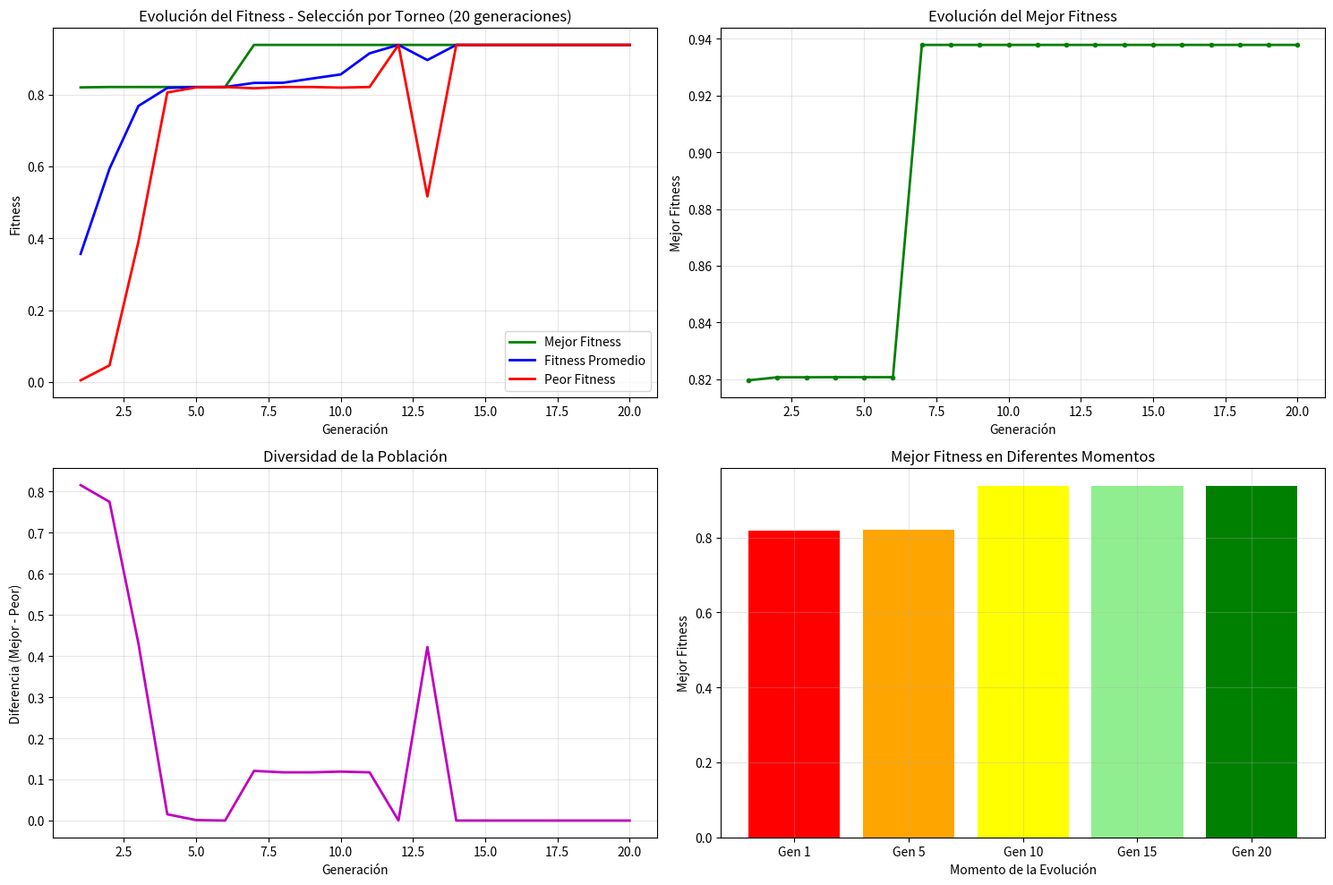
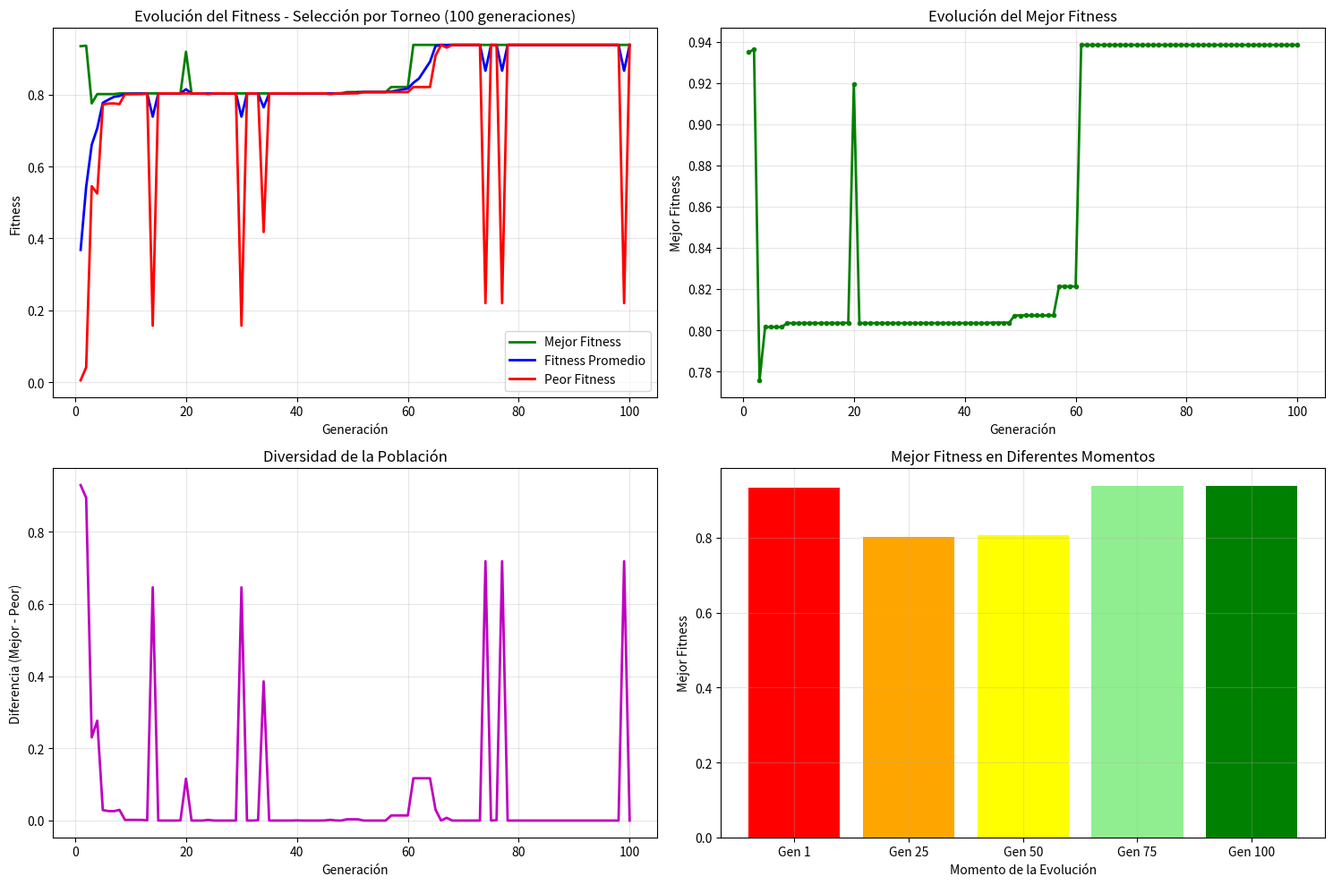
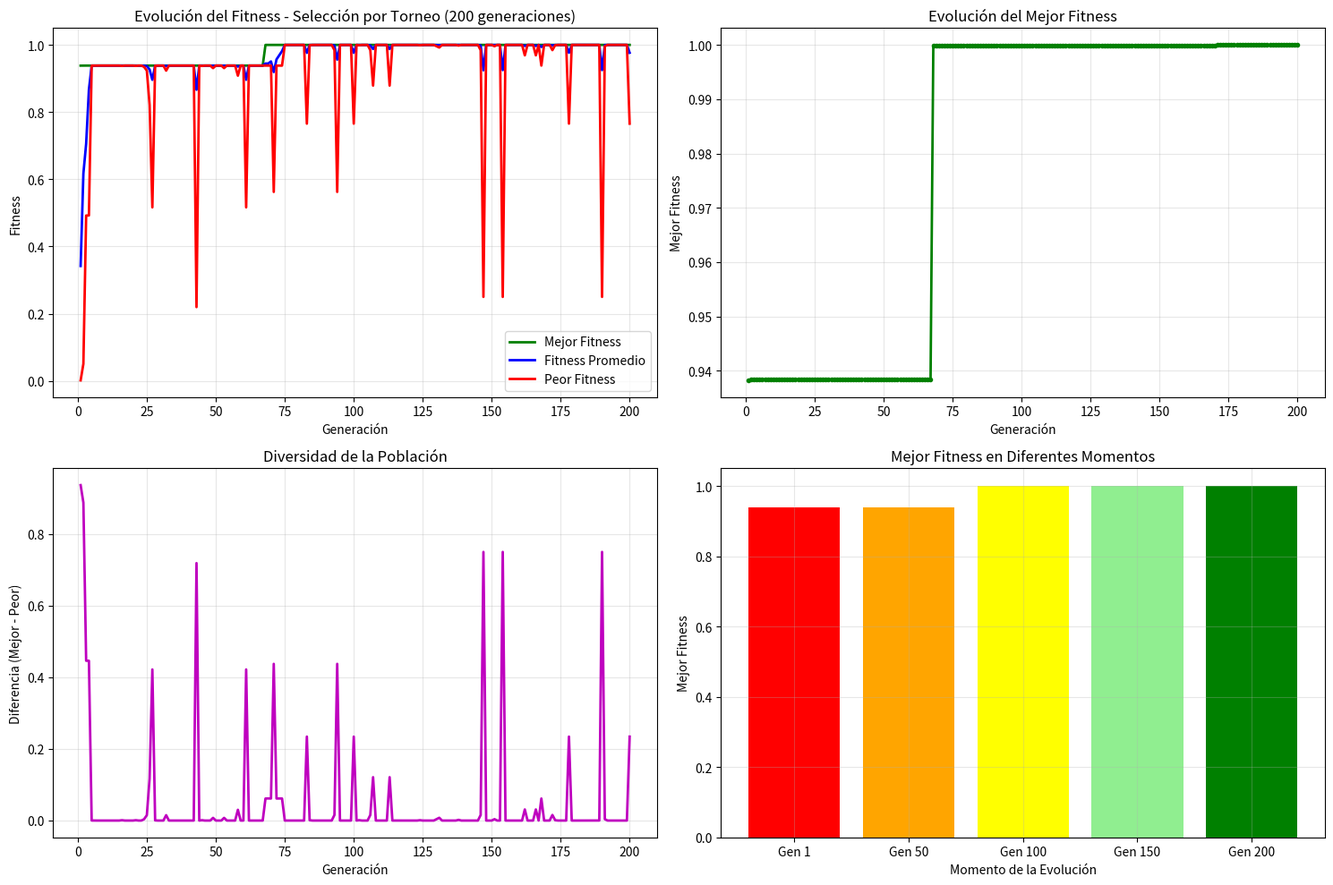

Recreate these plots in Python, in order. (Note: this script raises an exception after producing the figures.)
import random
import matplotlib.pyplot as plt
import pandas as pd
from datetime import datetime
import os

COEF = 2**30 - 1
NUM_CROMOSOMAS = 10
LONGITUD = 30
PROBABILIDAD_CROSSOVER = 0.75
PROBABILIDAD_MUTACION = 0.05

def generar_poblacion(n, longitud):
    poblacion = []
    for _ in range(n):
        cromosoma = [random.randint(0, 1) for _ in range(longitud)]
        poblacion.append(cromosoma)
    return poblacion

def binario_a_entero(cromosoma):
    return sum(gen * (2 ** (LONGITUD - 1 - i)) for i, gen in enumerate(cromosoma))

def evaluar_funcion_objetivo(valor):
    return (valor / COEF) ** 2

def torneo_seleccion(poblacion, f_obj, k=2):
    """Selección por torneo con k=2"""
    candidatos = random.sample(range(len(poblacion)), k)
    mejor_idx = max(candidatos, key=lambda idx: f_obj[idx])
    return mejor_idx

def crossover(padre1, padre2, probabilidad):
    r = random.random()
    if r < probabilidad:
        punto_corte = random.randint(1, len(padre1) - 1)
        hijo1 = padre1[:punto_corte] + padre2[punto_corte:]
        hijo2 = padre2[:punto_corte] + padre1[punto_corte:]
        return hijo1, hijo2, True, punto_corte
    else:
        return padre1[:], padre2[:], False, None

def mutacion(cromosoma, probabilidad):
    """Mutación que afecta solo un bit aleatorio si ocurre mutación"""
    cromosoma_copia = cromosoma[:]
    hubo_mutacion = False
    
    r = random.random()
    if r < probabilidad:
        gen_mutado = random.randint(0, len(cromosoma_copia) - 1)
        cromosoma_copia[gen_mutado] = 1 - cromosoma_copia[gen_mutado]
        hubo_mutacion = True
    
    return cromosoma_copia, hubo_mutacion

def obtener_mejor_individuo(poblacion, f_obj):
    """Obtiene el mejor individuo de la población (para estadísticas)"""
    mejor_idx = f_obj.index(max(f_obj))
    return poblacion[mejor_idx][:], f_obj[mejor_idx], mejor_idx

def obtener_estadisticas_poblacion(poblacion):
    enteros = [binario_a_entero(x) for x in poblacion]
    f_obj = [evaluar_funcion_objetivo(x) for x in enteros]

    mejor_fitness = max(f_obj)
    peor_fitness = min(f_obj)
    fitness_promedio = sum(f_obj) / len(f_obj)

    mejor_idx = f_obj.index(mejor_fitness)
    mejor_cromosoma = poblacion[mejor_idx]
    mejor_valor = enteros[mejor_idx]

    return {
        'mejor_fitness': mejor_fitness,
        'peor_fitness': peor_fitness,
        'fitness_promedio': fitness_promedio,
        'mejor_cromosoma': mejor_cromosoma,
        'mejor_valor': mejor_valor
    }

def evolucionar_generacion(poblacion):
    enteros = [binario_a_entero(x) for x in poblacion]
    f_obj = [evaluar_funcion_objetivo(x) for x in enteros]

    nueva_poblacion = []

    # Generar toda la población
    while len(nueva_poblacion) < NUM_CROMOSOMAS:
        # Selección por torneo
        padre1_idx = torneo_seleccion(poblacion, f_obj)
        padre2_idx = torneo_seleccion(poblacion, f_obj)

        padre1 = poblacion[padre1_idx]
        padre2 = poblacion[padre2_idx]

        # Crossover
        hijo1, hijo2, _, _ = crossover(padre1, padre2, PROBABILIDAD_CROSSOVER)

        # Mutación
        hijo1_final, _ = mutacion(hijo1, PROBABILIDAD_MUTACION)
        hijo2_final, _ = mutacion(hijo2, PROBABILIDAD_MUTACION)

        nueva_poblacion.append(hijo1_final)
        
        # Solo añadir el segundo hijo si no completamos la población
        if len(nueva_poblacion) < NUM_CROMOSOMAS:
            nueva_poblacion.append(hijo2_final)

    return nueva_poblacion

def ejecutar_algoritmo_genetico(num_generaciones):
    """Ejecuta el algoritmo genético por N generaciones"""
    print(f"="*80)
    print(f"AG CON SELECCIÓN POR TORNEO - {num_generaciones} GENERACIONES")
    print(f"="*80)

    print(f"Parámetros:")
    print(f" - Población: {NUM_CROMOSOMAS} cromosomas")
    print(f" - Longitud cromosoma: {LONGITUD} bits")
    print(f" - Prob. crossover: {PROBABILIDAD_CROSSOVER}")
    print(f" - Prob. mutación: {PROBABILIDAD_MUTACION}")
    print(f" - Generaciones: {num_generaciones}")
    print(f" - Coeficiente: {COEF}")
    print(f" - Selección: Torneo (k=2)")

    # Inicializa población
    poblacion = generar_poblacion(NUM_CROMOSOMAS, LONGITUD)

    # Listas para almacenar estadísticas
    estadisticas = {
        'generacion': [],
        'mejor_fitness': [],
        'peor_fitness': [],
        'fitness_promedio': []
    }

    mejor_fitness_global = 0
    mejor_cromosoma_global = None
    mejor_valor_global = 0
    mejor_generacion_global = 0

    # Ejecuta generaciones
    for gen in range(num_generaciones):
        stats = obtener_estadisticas_poblacion(poblacion)

        # Guarda estadísticas
        estadisticas['generacion'].append(gen + 1)
        estadisticas['mejor_fitness'].append(stats['mejor_fitness'])
        estadisticas['peor_fitness'].append(stats['peor_fitness'])
        estadisticas['fitness_promedio'].append(stats['fitness_promedio'])

        if stats['mejor_fitness'] > mejor_fitness_global:
            mejor_fitness_global = stats['mejor_fitness']
            mejor_cromosoma_global = stats['mejor_cromosoma'].copy()
            mejor_valor_global = stats['mejor_valor']
            mejor_generacion_global = gen + 1

        if gen < num_generaciones - 1:
            poblacion = evolucionar_generacion(poblacion)
    
    return estadisticas, mejor_fitness_global, mejor_cromosoma_global, mejor_valor_global, mejor_generacion_global

def crear_directorio_resultados():
    """Crea directorio para almacenar resultados si no existe"""
    timestamp = datetime.now().strftime("%Y%m%d_%H%M%S")
    directorio = f"resultados_AG_torneo_{timestamp}"
    
    if not os.path.exists(directorio):
        os.makedirs(directorio)
    
    return directorio

def exportar_estadisticas_csv(estadisticas, num_generaciones, directorio, mejor_cromosoma_info):
    """Exporta estadísticas a archivo CSV"""
    filename = f"{directorio}/estadisticas_torneo_{num_generaciones}_generaciones.csv"
    
    df = pd.DataFrame(estadisticas)
    df.to_csv(filename, index=False, float_format='%.10f')
    
    # Archivo adicional con información del mejor cromosoma
    mejor_info_filename = f"{directorio}/mejor_cromosoma_torneo_{num_generaciones}_generaciones.csv"
    mejor_df = pd.DataFrame([{
        'Generaciones_Ejecutadas': num_generaciones,
        'Mejor_Generacion': mejor_cromosoma_info['mejor_generacion'],
        'Mejor_Fitness': mejor_cromosoma_info['mejor_fitness'],
        'Mejor_Valor_Decimal': mejor_cromosoma_info['mejor_valor'],
        'Mejor_Valor_Normalizado': mejor_cromosoma_info['mejor_valor'] / COEF,
        'Mejor_Cromosoma': ''.join(map(str, mejor_cromosoma_info['mejor_cromosoma']))
    }])
    mejor_df.to_csv(mejor_info_filename, index=False, float_format='%.10f')
    
    print(f"✓ Estadísticas exportadas a: {filename}")
    print(f"✓ Mejor cromosoma exportado a: {mejor_info_filename}")

def exportar_estadisticas_excel(todas_estadisticas, directorio):
    """Exporta todas las estadísticas a un archivo Excel con múltiples hojas"""
    filename = f"{directorio}/estadisticas_torneo_completas.xlsx"
    
    with pd.ExcelWriter(filename, engine='openpyxl') as writer:
        # Hoja de resumen
        resumen_data = []
        for generaciones, data in todas_estadisticas.items():
            estadisticas = data['estadisticas']
            mejor_info = data['mejor_info']
            
            resumen_data.append({
                'Generaciones': generaciones,
                'Mejor_Fitness_Final': estadisticas['mejor_fitness'][-1],
                'Peor_Fitness_Final': estadisticas['peor_fitness'][-1],
                'Fitness_Promedio_Final': estadisticas['fitness_promedio'][-1],
                'Mejor_Fitness_Global': mejor_info['mejor_fitness'],
                'Mejor_Generacion_Global': mejor_info['mejor_generacion'],
                'Mejor_Valor_Decimal': mejor_info['mejor_valor'],
                'Mejor_Cromosoma': ''.join(map(str, mejor_info['mejor_cromosoma']))
            })
        
        resumen_df = pd.DataFrame(resumen_data)
        resumen_df.to_excel(writer, sheet_name='Resumen_General', index=False)
        
        # Hoja para cada configuración de generaciones
        for generaciones, data in todas_estadisticas.items():
            estadisticas_df = pd.DataFrame(data['estadisticas'])
            sheet_name = f'Estadisticas_{generaciones}gen'
            estadisticas_df.to_excel(writer, sheet_name=sheet_name, index=False)
        
        # Hoja de parámetros utilizados
        parametros_df = pd.DataFrame([{
            'Parametro': 'Numero_Cromosomas',
            'Valor': NUM_CROMOSOMAS
        }, {
            'Parametro': 'Longitud_Cromosoma',
            'Valor': LONGITUD
        }, {
            'Parametro': 'Probabilidad_Crossover',
            'Valor': PROBABILIDAD_CROSSOVER
        }, {
            'Parametro': 'Probabilidad_Mutacion',
            'Valor': PROBABILIDAD_MUTACION
        }, {
            'Parametro': 'Coeficiente',
            'Valor': COEF
        }, {
            'Parametro': 'Funcion_Objetivo',
            'Valor': 'f(x) = (x/coef)²'
        }, {
            'Parametro': 'Dominio',
            'Valor': f'[0, {COEF}]'
        }, {
            'Parametro': 'Metodo_Seleccion',
            'Valor': 'Torneo (k=2)'
        }, {
            'Parametro': 'Metodo_Crossover',
            'Valor': '1 Punto'
        }, {
            'Parametro': 'Mutacion',
            'Valor': '1 bit aleatorio por cromosoma'
        }])
        parametros_df.to_excel(writer, sheet_name='Parametros', index=False)
    
    print(f"✓ Archivo Excel completo exportado a: {filename}")

def mostrar_tabla_estadisticas(estadisticas, num_generaciones):
    """Muestra tabla con estadísticas por generación"""
    print(f"\n{'='*80}")
    print("TABLA DE ESTADÍSTICAS POR GENERACIÓN")
    print("="*80)

    df = pd.DataFrame(estadisticas)

    # Muestra tabla completa para generaciones pequeñas
    # Muestra resumida para grandes generaciones
    if num_generaciones <= 20:
        print(df.to_string(index=False, float_format='%.6f'))
    else:
        # Muestra primeras 10, últimas 10 y algunas intermedias
        print("Primeras 10 generaciones:")
        print(df.head(10).to_string(index=False, float_format='%.6f'))

        if num_generaciones > 40:
            print(f"\n... (generaciones intermedias omitidas) ...\n")

            # Generaciones intermedias
            medio_inicio = num_generaciones // 2 - 2
            medio_fin = num_generaciones // 2 + 3
            print(f"Generaciones ({medio_inicio}-{medio_fin}):")
            print(df.iloc[medio_inicio-1:medio_fin].to_string(index=False, float_format='%.6f'))

        print(f"\nÚltimas 10 generaciones:")
        print(df.tail(10).to_string(index=False, float_format='%.6f'))

def generar_graficas(estadisticas, num_generaciones, directorio):
    """Genera gráficas de evolución del fitness y las guarda"""
    plt.figure(figsize=(15, 10))

    # Gráfica 1: Evolución del fitness
    plt.subplot(2, 2, 1)
    plt.plot(estadisticas['generacion'], estadisticas['mejor_fitness'], 
             'g-', linewidth=2, label='Mejor Fitness')
    plt.plot(estadisticas['generacion'], estadisticas['fitness_promedio'], 
             'b-', linewidth=2, label='Fitness Promedio')
    plt.plot(estadisticas['generacion'], estadisticas['peor_fitness'], 
             'r-', linewidth=2, label='Peor Fitness')
    plt.xlabel('Generación')
    plt.ylabel('Fitness')
    plt.title(f'Evolución del Fitness - Selección por Torneo ({num_generaciones} generaciones)')
    plt.legend()
    plt.grid(True, alpha=0.3)

    # Gráfica 2: Solo mejor fitness
    plt.subplot(2, 2, 2)
    plt.plot(estadisticas['generacion'], estadisticas['mejor_fitness'], 
             'g-', linewidth=2, marker='o', markersize=3)
    plt.xlabel('Generación')
    plt.ylabel('Mejor Fitness')
    plt.title('Evolución del Mejor Fitness')
    plt.grid(True, alpha=0.3)
    
    # Gráfica 3: Diferencia entre mejor y peor
    diferencias = [mejor - peor for mejor, peor in 
                   zip(estadisticas['mejor_fitness'], estadisticas['peor_fitness'])]
    plt.subplot(2, 2, 3)
    plt.plot(estadisticas['generacion'], diferencias, 
             'm-', linewidth=2)
    plt.xlabel('Generación')
    plt.ylabel('Diferencia (Mejor - Peor)')
    plt.title('Diversidad de la Población')
    plt.grid(True, alpha=0.3)

    # Gráfica 4: Distribución final vs inicial
    plt.subplot(2, 2, 4)
    generaciones_muestra = [1, num_generaciones//4, num_generaciones//2, 
                           3*num_generaciones//4, num_generaciones]
    fitness_muestra = [estadisticas['mejor_fitness'][gen-1] for gen in generaciones_muestra if gen <= len(estadisticas['mejor_fitness'])]
    generaciones_muestra = generaciones_muestra[:len(fitness_muestra)]
    
    plt.bar(range(len(generaciones_muestra)), fitness_muestra, 
            color=['red', 'orange', 'yellow', 'lightgreen', 'green'][:len(fitness_muestra)])
    plt.xlabel('Momento de la Evolución')
    plt.ylabel('Mejor Fitness')
    plt.title('Mejor Fitness en Diferentes Momentos')
    plt.xticks(range(len(generaciones_muestra)), 
               [f'Gen {gen}' for gen in generaciones_muestra])
    plt.grid(True, alpha=0.3)
    
    plt.tight_layout()
    
    # Guarda la gráfica
    grafica_filename = f"{directorio}/graficas_torneo_{num_generaciones}_generaciones.png"
    plt.savefig(grafica_filename, dpi=300, bbox_inches='tight')
    print(f"✓ Gráficas guardadas en: {grafica_filename}")

def mostrar_mejor_cromosoma(mejor_fitness, mejor_cromosoma, mejor_valor, mejor_generacion):
    """Muestra información del mejor cromosoma encontrado"""
    print(f"\n{'='*80}")
    print("MEJOR CROMOSOMA ENCONTRADO")
    print("="*80)
    
    print(f"Generación donde se encontró: {mejor_generacion}")
    print(f"Cromosoma: {mejor_cromosoma}")
    print(f"Valor decimal: {mejor_valor}")
    print(f"Valor normalizado: {mejor_valor / COEF:.10f}")
    print(f"Fitness: {mejor_fitness:.10f}")
    print(f"Función objetivo f(x) = (x/{COEF})² = {mejor_fitness:.10f}")

def main():
    """Función principal que ejecuta el algoritmo para diferentes números de generaciones"""
    generaciones_a_probar = [20, 100, 200]
    todas_estadisticas = {}
    
    # Crear directorio para resultados
    directorio = crear_directorio_resultados()
    print(f"📁 Resultados se guardarán en: {directorio}")

    for num_gen in generaciones_a_probar:
        print(f"\n\n{'#'*100}")
        print(f"EJECUTANDO ALGORITMO GENÉTICO CON SELECCIÓN POR TORNEO - {num_gen} GENERACIONES")
        print(f"{'#'*100}")
        
        # Ejecutar algoritmo
        estadisticas, mejor_fitness, mejor_cromosoma, mejor_valor, mejor_generacion = ejecutar_algoritmo_genetico(num_gen)
        
        # Almacenar para el archivo Excel
        todas_estadisticas[num_gen] = {
            'estadisticas': estadisticas,
            'mejor_info': {
                'mejor_fitness': mejor_fitness,
                'mejor_cromosoma': mejor_cromosoma,
                'mejor_valor': mejor_valor,
                'mejor_generacion': mejor_generacion
            }
        }
        
        # Mostrar tabla de estadísticas
        mostrar_tabla_estadisticas(estadisticas, num_gen)
        
        # Mostrar mejor cromosoma
        mostrar_mejor_cromosoma(mejor_fitness, mejor_cromosoma, mejor_valor, mejor_generacion)
        
        # Exportar estadísticas a CSV
        mejor_cromosoma_info = {
            'mejor_fitness': mejor_fitness,
            'mejor_cromosoma': mejor_cromosoma,
            'mejor_valor': mejor_valor,
            'mejor_generacion': mejor_generacion
        }
        exportar_estadisticas_csv(estadisticas, num_gen, directorio, mejor_cromosoma_info)
        
        # Generar y guardar gráficas
        print(f"\nGenerando gráficas para {num_gen} generaciones...")
        generar_graficas(estadisticas, num_gen, directorio)
        
        # Pausa entre ejecuciones (opcional)
        if num_gen != generaciones_a_probar[-1]:
            input(f"\nPresiona Enter para continuar con la siguiente prueba...")
    
    # Exportar archivo Excel completo con todas las estadísticas
    print(f"\n{'='*80}")
    print("EXPORTANDO ARCHIVO EXCEL COMPLETO")
    print("="*80)
    exportar_estadisticas_excel(todas_estadisticas, directorio)
    
    print(f"\n🎉 PROCESO COMPLETADO")
    print(f"📊 Todos los archivos de resultados están en: {directorio}")
    print(f"   - Archivos CSV individuales por cada configuración")
    print(f"   - Archivo Excel completo con todas las estadísticas")
    print(f"   - Gráficas en formato PNG")

if __name__ == "__main__":
    # Para ejecutar todas las pruebas (20, 100, 200 generaciones):
    main()
    
    # Para una sola ejecución (descomentar):
    # directorio = crear_directorio_resultados()
    # estadisticas, mejor_fitness, mejor_cromosoma, mejor_valor, mejor_generacion = ejecutar_algoritmo_genetico(20)
    # mostrar_tabla_estadisticas(estadisticas, 20)
    # mostrar_mejor_cromosoma(mejor_fitness, mejor_cromosoma, mejor_valor, mejor_generacion)
    # mejor_cromosoma_info = {'mejor_fitness': mejor_fitness, 'mejor_cromosoma': mejor_cromosoma, 'mejor_valor': mejor_valor, 'mejor_generacion': mejor_generacion}
    # exportar_estadisticas_csv(estadisticas, 20, directorio, mejor_cromosoma_info)
    # generar_graficas(estadisticas, 20, directorio)
